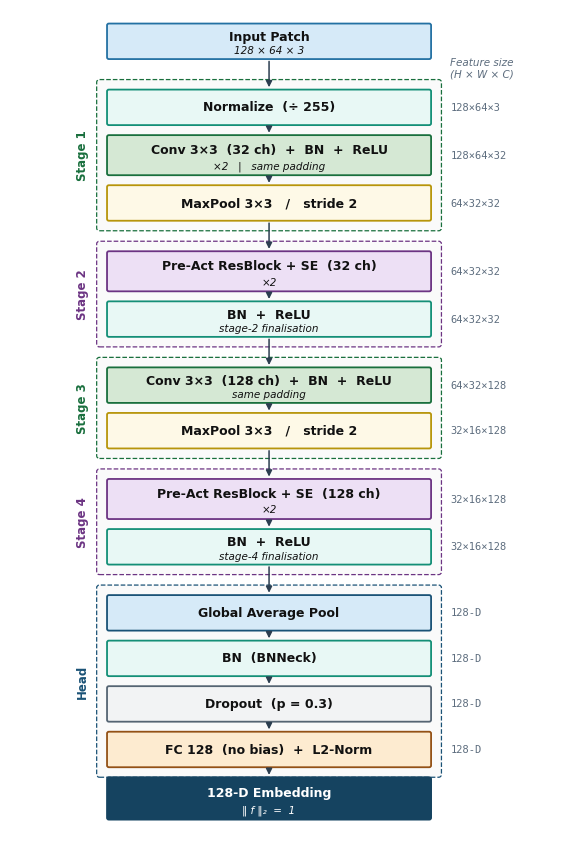
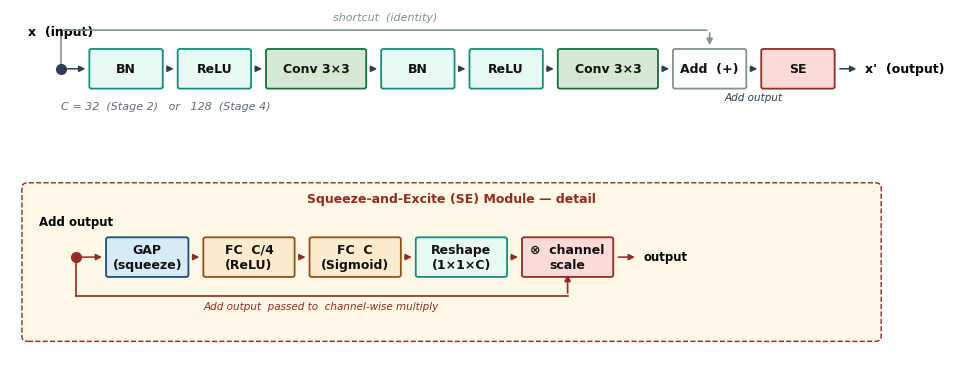

These figures' Python source, in order:
#!/usr/bin/env python3
"""
Publication-quality architecture diagrams for Model v5 (Turkey ReID).
Designed for IEEE Access journal (vector-safe, Type-1 fonts, 300 DPI PNG).

Outputs (created in ./figures/):
    arch_v5_pipeline.svg   — full forward-pass pipeline (vector, for papers)
    arch_v5_pipeline.pdf   — same, PDF vector
    arch_v5_pipeline.png   — same, 300 DPI raster
    arch_v5_resblock.svg   — Pre-Act ResBlock + SE detail (vector, for papers)
    arch_v5_resblock.pdf   — same, PDF vector
    arch_v5_resblock.png   — same, 300 DPI raster

Usage:
    conda run -n mot python scripts/draw_arch_v5.py
"""

import os
import matplotlib
matplotlib.use("Agg")
import matplotlib.pyplot as plt
import matplotlib.patches as mpatches
from matplotlib.patches import FancyBboxPatch

os.makedirs("figures", exist_ok=True)

# ── IEEE-compatible font settings ─────────────────────────────────────────────
plt.rcParams.update({
    "font.family":        "DejaVu Sans",
    "font.size":          10,
    "pdf.fonttype":       42,           # Type-1 TrueType (required by IEEE)
    "ps.fonttype":        42,
    "axes.spines.top":    False,
    "axes.spines.right":  False,
    "axes.spines.bottom": False,
    "axes.spines.left":   False,
    "xtick.bottom":       False,
    "ytick.left":         False,
})

# ── Color palette: distinguishable in color AND grayscale ─────────────────────
# Each entry: (facecolor, edgecolor)
PAL = {
    "input":   ("#D6EAF8", "#2471A3"),   # light blue  / blue
    "conv":    ("#D5E8D4", "#196F3D"),   # light green / dark green
    "pool":    ("#FEF9E7", "#B7950B"),   # light yellow/ dark gold
    "resblk":  ("#EDE0F5", "#6C3483"),   # lavender    / purple
    "norm":    ("#E8F8F5", "#148F77"),   # mint        / teal
    "gap":     ("#D6EAF8", "#1A5276"),   # light blue  / dark blue
    "fc":      ("#FDEBD0", "#935116"),   # peach       / dark orange
    "dropout": ("#F2F3F4", "#566573"),   # light gray  / gray
    "output":  ("#154360", "#154360"),   # solid dark blue (white text)
    "se":      ("#FADBD8", "#922B21"),   # light rose  / dark red
    "skip":    ("#FDFEFE", "#839192"),   # white       / gray
}


# ── Primitive helpers ─────────────────────────────────────────────────────────

def rblock(ax, cx, cy, w, h, kind, title, sub="", dim="", dim_x_offset=0.45, lw=1.3):
    """Draw a rounded-corner rectangle with centred text.

    dim_x_offset: horizontal gap between block right edge and dimension label.
                  Caller should set this large enough to clear any enclosing
                  stage box border.
    """
    fc, ec = PAL[kind]
    rect = FancyBboxPatch(
        (cx - w / 2, cy - h / 2), w, h,
        boxstyle="round,pad=0.04",
        facecolor=fc, edgecolor=ec, linewidth=lw, zorder=3,
    )
    ax.add_patch(rect)
    tc = "white" if kind == "output" else "#111111"
    dy = 0.14 * h if sub else 0.0
    ax.text(cx, cy + dy, title,
            ha="center", va="center",
            fontsize=9, fontweight="bold", color=tc, zorder=4)
    if sub:
        ax.text(cx, cy - 0.30 * h, sub,
                ha="center", va="center",
                fontsize=7.5, color=tc, style="italic", zorder=4)
    if dim:
        ax.text(cx + w / 2 + dim_x_offset, cy, dim,
                ha="left", va="center",
                fontsize=7.5, color="#5D6D7E",
                fontfamily="monospace", zorder=4)


def down_arrow(ax, x, y_from, y_to, color="#2C3E50", mut=9):
    ax.annotate("",
                xy=(x, y_to + 0.03), xytext=(x, y_from - 0.03),
                arrowprops=dict(arrowstyle="-|>", color=color,
                                lw=1.1, mutation_scale=mut),
                zorder=5)


def right_arrow(ax, x_from, x_to, y, color="#2C3E50", mut=9):
    ax.annotate("",
                xy=(x_to - 0.03, y), xytext=(x_from + 0.03, y),
                arrowprops=dict(arrowstyle="-|>", color=color,
                                lw=1.1, mutation_scale=mut),
                zorder=5)


def stage_box(ax, cx, bw, y_top, y_bot, label, col="#7F8C8D"):
    """Dashed bounding box around a stage with a rotated label on the left."""
    pad = 0.20
    rect = FancyBboxPatch(
        (cx - bw / 2 - pad, y_bot - pad),
        bw + 2 * pad, (y_top - y_bot) + 2 * pad,
        boxstyle="round,pad=0.06",
        facecolor="#FAFAFA", edgecolor=col,
        linewidth=0.9, linestyle="--", zorder=1,
    )
    ax.add_patch(rect)
    # Place label clearly to the left of the stage box
    ax.text(cx - bw / 2 - pad - 0.22,
            (y_top + y_bot) / 2,
            label,
            ha="right", va="center",
            fontsize=8.5, fontweight="bold",
            color=col, rotation=90)


# =============================================================================
# Figure 1 — Full pipeline
# =============================================================================

def draw_pipeline() -> None:
    # ── Layout constants ──────────────────────────────────────────────────────
    CX   = 5.5          # block centre x  (shifted right to leave room for stage labels)
    BW   = 6.8          # block width
    SH   = 0.70         # standard block height
    TH   = 0.80         # tall block height (×2 repeat blocks)
    G_IN = 0.75         # gap between stages
    G_WI = 0.30         # gap within a stage

    # Stage box geometry: right edge = CX + BW/2 + pad = 5.5 + 3.4 + 0.20 = 9.10
    # dim text starts at CX + BW/2 + DIM_OFF = 5.5 + 3.4 + 0.45 = 9.35  → outside box ✓
    DIM_OFF = 0.45

    # ── Block definitions (kind, title, subtitle, dim_label, height) ──────────
    # Index 0: Input
    # Indices 1-3: Stage 1  (normalize + conv×2 + maxpool)
    # Indices 4-5: Stage 2  (resblock×2 + final BN/ReLU)
    # Indices 6-7: Stage 3  (conv128 + maxpool)
    # Indices 8-9: Stage 4  (resblock×2 + final BN/ReLU)
    # Indices 10-13: Head   (GAP + BNNeck + Dropout + FC)
    # Index 14: Output
    DEFS = [
        # kind       title                                    sub                         dim             h
        ("input",   "Input Patch",                           "128 × 64 × 3",              "",            SH),
        # --- Stage 1 ---
        ("norm",    "Normalize  (÷ 255)",                    "",                          "128×64×3",    SH),
        ("conv",    "Conv 3×3  (32 ch)  +  BN  +  ReLU",    "×2   |   same padding",     "128×64×32",   TH),
        ("pool",    "MaxPool 3×3   /   stride 2",            "",                          "64×32×32",    SH),
        # --- Stage 2 ---
        ("resblk",  "Pre-Act ResBlock + SE  (32 ch)",        "×2",                        "64×32×32",    TH),
        ("norm",    "BN  +  ReLU",                           "stage-2 finalisation",      "64×32×32",    SH),
        # --- Stage 3 ---
        ("conv",    "Conv 3×3  (128 ch)  +  BN  +  ReLU",   "same padding",              "64×32×128",   SH),
        ("pool",    "MaxPool 3×3   /   stride 2",            "",                          "32×16×128",   SH),
        # --- Stage 4 ---
        ("resblk",  "Pre-Act ResBlock + SE  (128 ch)",       "×2",                        "32×16×128",   TH),
        ("norm",    "BN  +  ReLU",                           "stage-4 finalisation",      "32×16×128",   SH),
        # --- Head ---
        ("gap",     "Global Average Pool",                   "",                          "128-D",       SH),
        ("norm",    "BN  (BNNeck)",                          "",                          "128-D",       SH),
        ("dropout", "Dropout  (p = 0.3)",                    "",                          "128-D",       SH),
        ("fc",      "FC 128  (no bias)  +  L2-Norm",         "",                          "128-D",       SH),
        # --- Output ---
        ("output",  "128-D Embedding",                       "‖ f ‖₂  =  1",             "",            0.85),
    ]

    # Indices at which a new stage begins (G_IN gap applied before these)
    stage_boundaries = {1, 4, 6, 8, 10}

    GROUPS = [
        ("Stage 1",  1,  3,  "conv"),
        ("Stage 2",  4,  5,  "resblk"),
        ("Stage 3",  6,  7,  "conv"),
        ("Stage 4",  8,  9,  "resblk"),
        ("Head",    10, 13,  "gap"),
    ]

    # ── Compute y-centres top→bottom ──────────────────────────────────────────
    yc = []
    y  = 20.5
    yc.append(y)
    for i in range(1, len(DEFS)):
        gap = G_IN if i in stage_boundaries else G_WI
        y = yc[-1] - DEFS[i - 1][4] / 2 - gap - DEFS[i][4] / 2
        yc.append(y)

    # ── Figure ────────────────────────────────────────────────────────────────
    y_top_fig = yc[0]  + DEFS[0][4]   / 2 + 0.35  # no title — small top margin
    y_bot_fig = yc[-1] - DEFS[-1][4]  / 2 - 0.40  # small bottom margin
    fig_h = (y_top_fig - y_bot_fig) * 0.46         # data→inches scale
    fig, ax = plt.subplots(figsize=(5.5, fig_h))
    ax.set_xlim(0, 11.5)
    ax.set_ylim(y_bot_fig, y_top_fig)
    ax.set_aspect("auto")
    ax.axis("off")

    # ── Stage boxes (drawn first, behind blocks) ───────────────────────────────
    for lbl, i0, i1, col_key in GROUPS:
        yt = yc[i0] + DEFS[i0][4] / 2
        yb = yc[i1] - DEFS[i1][4] / 2
        stage_box(ax, CX, BW, yt, yb, lbl, col=PAL[col_key][1])

    # ── Blocks ────────────────────────────────────────────────────────────────
    for i, (kind, title, sub, dim, h) in enumerate(DEFS):
        rblock(ax, CX, yc[i], BW, h, kind, title, sub, dim,
               dim_x_offset=DIM_OFF)

    # ── Arrows ────────────────────────────────────────────────────────────────
    for i in range(len(DEFS) - 1):
        y_from = yc[i]     - DEFS[i][4]     / 2
        y_to   = yc[i + 1] + DEFS[i + 1][4] / 2
        down_arrow(ax, CX, y_from, y_to)

    # ── Dimension column header ───────────────────────────────────────────────
    # Placed to the right of the first block that carries a dim label (index 1)
    hdr_x = CX + BW / 2 + DIM_OFF
    hdr_y = yc[1] + DEFS[1][4] / 2 + 0.28
    ax.text(hdr_x, hdr_y,
            "Feature size\n(H × W × C)",
            ha="left", va="bottom",
            fontsize=7.5, color="#5D6D7E", style="italic")

    plt.tight_layout(pad=0.3)
    for fmt in ("svg", "pdf", "png"):
        out = "figures/arch_v5_pipeline.{}".format(fmt)
        plt.savefig(out, dpi=300, bbox_inches="tight")
        print("[saved]", out)
    plt.close()


# =============================================================================
# Figure 2 — Pre-Activation ResBlock + SE detail
# =============================================================================

def draw_resblock() -> None:
    """
    Layout (horizontal, left→right):

     x ──────────────────────────────────────────────────── Add ─── SE ─── x'
      │                                                       ↑
      └─── BN ─► ReLU ─► Conv(3×3) ─► BN ─► ReLU ─► Conv(3×3) ──┘

    SE detail (inset box, below):
      x' ─► GAP ─► FC(C/4, ReLU) ─► FC(C, σ) ─► Reshape ─► ⊗ x' ─► output
    """
    _, ax = plt.subplots(figsize=(9.5, 3.8))
    ax.set_xlim(0, 15.0)
    ax.set_ylim(0, 7.5)
    ax.axis("off")

    BH    = 0.72        # block height
    BW_sm = 1.15        # small block (BN, ReLU, Add, SE)
    BW_md = 1.60        # medium block (Conv)
    BW_lg = 1.45        # large block (FC in SE path)
    Y_MAIN = 6.3        # y-centre of main residual path
    Y_SE   = 2.5        # y-centre of SE detail row

    # ── Helper ────────────────────────────────────────────────────────────────
    def next_cx(prev_cx, prev_w, cur_w, gap=0.38):
        return prev_cx + prev_w / 2 + gap + cur_w / 2

    # ── Main path ─────────────────────────────────────────────────────────────
    x_in = 0.85
    ax.plot(x_in, Y_MAIN, "o", color="#2C3E50", ms=7, zorder=5)
    ax.text(x_in, Y_MAIN + 0.62, "x  (input)",
            ha="center", va="bottom", fontsize=9, fontweight="bold")

    path = [
        ("BN",        "norm",  BW_sm),
        ("ReLU",      "norm",  BW_sm),
        ("Conv 3×3",  "conv",  BW_md),
        ("BN",        "norm",  BW_sm),
        ("ReLU",      "norm",  BW_sm),
        ("Conv 3×3",  "conv",  BW_md),
        ("Add  (+)",  "skip",  BW_sm),
        ("SE",        "se",    BW_sm),
    ]

    main_cx = []
    cx = next_cx(x_in, 0, path[0][2], gap=0.52)
    for i, (lbl, kind, w) in enumerate(path):
        main_cx.append(cx)
        rblock(ax, cx, Y_MAIN, w, BH, kind, lbl)
        if i < len(path) - 1:
            cx = next_cx(cx, w, path[i + 1][2], gap=0.33)

    # Shortcut line (arc above main path)
    skip_y = Y_MAIN + BH / 2 + 0.42
    x_add  = main_cx[-2]   # centre of "Add (+)" block
    # vertical segment: input dot up to skip level
    ax.plot([x_in, x_in], [Y_MAIN, skip_y], color="#839192", lw=1.2, zorder=2)
    ax.annotate("",
                xy=(x_add, skip_y), xytext=(x_in, skip_y),
                arrowprops=dict(arrowstyle="-", color="#839192", lw=1.2))
    ax.annotate("",
                xy=(x_add, Y_MAIN + BH / 2 + 0.06),
                xytext=(x_add, skip_y),
                arrowprops=dict(arrowstyle="-|>", color="#839192",
                                lw=1.2, mutation_scale=9))
    ax.text((x_in + x_add) / 2, skip_y + 0.16,
            "shortcut  (identity)",
            ha="center", va="bottom", fontsize=8, color="#839192",
            style="italic")

    # Arrow: input dot → first block
    ax.annotate("",
                xy=(main_cx[0] - path[0][2] / 2 - 0.06, Y_MAIN),
                xytext=(x_in + 0.07, Y_MAIN),
                arrowprops=dict(arrowstyle="-|>", color="#2C3E50",
                                lw=1.1, mutation_scale=9))

    # Arrows between blocks
    for i in range(len(main_cx) - 1):
        x_a = main_cx[i]     + path[i][2]     / 2
        x_b = main_cx[i + 1] - path[i + 1][2] / 2
        ax.annotate("",
                    xy=(x_b - 0.06, Y_MAIN), xytext=(x_a + 0.06, Y_MAIN),
                    arrowprops=dict(arrowstyle="-|>", color="#2C3E50",
                                    lw=1.1, mutation_scale=9))

    # Label the Add → SE edge: clarify what value enters SE
    x_add_right = main_cx[-2] + path[-2][2] / 2   # right edge of Add block
    x_se_left   = main_cx[-1] - path[-1][2] / 2   # left  edge of SE  block
    ax.text((x_add_right + x_se_left) / 2, Y_MAIN - BH / 2 - 0.12,
            "Add output",
            ha="center", va="top", fontsize=7.5, color="#2C3E50", style="italic")

    # Output arrow + label
    x_out = main_cx[-1] + path[-1][2] / 2 + 0.45
    ax.annotate("",
                xy=(x_out, Y_MAIN),
                xytext=(main_cx[-1] + path[-1][2] / 2 + 0.08, Y_MAIN),
                arrowprops=dict(arrowstyle="-|>", color="#2C3E50",
                                lw=1.1, mutation_scale=9))
    ax.text(x_out + 0.10, Y_MAIN, "x'  (output)",
            ha="left", va="center", fontsize=9, fontweight="bold")

    # Channel annotation
    ax.text(x_in, Y_MAIN - BH / 2 - 0.30,
            "C = 32  (Stage 2)   or   128  (Stage 4)",
            ha="left", va="top", fontsize=8, color="#5D6D7E", style="italic")

    # ── SE detail box ─────────────────────────────────────────────────────────
    se_box_x0, se_box_x1 = 0.30, 14.50
    se_box_y0, se_box_y1 = 0.90, 3.90
    ax.add_patch(FancyBboxPatch(
        (se_box_x0, se_box_y0),
        se_box_x1 - se_box_x0, se_box_y1 - se_box_y0,
        boxstyle="round,pad=0.1",
        facecolor="#FEF9E7", edgecolor=PAL["se"][1],
        linewidth=1.0, linestyle="--", zorder=1,
    ))
    ax.text((se_box_x0 + se_box_x1) / 2, se_box_y1 - 0.10,
            "Squeeze-and-Excite (SE) Module — detail",
            ha="center", va="top",
            fontsize=9, fontweight="bold", color=PAL["se"][1])

    # SE path blocks
    se_path = [
        ("GAP\n(squeeze)",    "gap", BW_sm + 0.15),
        ("FC  C/4\n(ReLU)",   "fc",  BW_lg),
        ("FC  C\n(Sigmoid)",  "fc",  BW_lg),
        ("Reshape\n(1×1×C)",  "norm",BW_lg),
        ("⊗  channel\nscale", "se",  BW_lg),
    ]
    x_se_in = 1.10
    ax.plot(x_se_in, Y_SE, "o", color=PAL["se"][1], ms=7, zorder=5)
    ax.text(x_se_in, Y_SE + 0.58, "Add output",
            ha="center", va="bottom", fontsize=8.5, fontweight="bold")

    se_cx = []
    cx = next_cx(x_se_in, 0, se_path[0][2], gap=0.55)
    for i, (lbl, kind, w) in enumerate(se_path):
        se_cx.append(cx)
        rblock(ax, cx, Y_SE, w, BH, kind, lbl)
        if i < len(se_path) - 1:
            cx = next_cx(cx, w, se_path[i + 1][2], gap=0.33)

    # Arrow: SE input → first SE block
    ax.annotate("",
                xy=(se_cx[0] - se_path[0][2] / 2 - 0.06, Y_SE),
                xytext=(x_se_in + 0.07, Y_SE),
                arrowprops=dict(arrowstyle="-|>", color=PAL["se"][1],
                                lw=1.1, mutation_scale=9))

    # Arrows between SE blocks
    for i in range(len(se_cx) - 1):
        x_a = se_cx[i]     + se_path[i][2]     / 2
        x_b = se_cx[i + 1] - se_path[i + 1][2] / 2
        ax.annotate("",
                    xy=(x_b - 0.06, Y_SE), xytext=(x_a + 0.06, Y_SE),
                    arrowprops=dict(arrowstyle="-|>", color=PAL["se"][1],
                                    lw=1.1, mutation_scale=9))

    # Identity fork: x' → down → across → up into ⊗ block
    x_mult  = se_cx[-1]
    fork_y  = Y_SE - BH / 2 - 0.42
    ax.plot([x_se_in, x_se_in], [Y_SE, fork_y],  color=PAL["se"][1], lw=1.2)
    ax.plot([x_se_in, x_mult],  [fork_y, fork_y], color=PAL["se"][1], lw=1.2)
    ax.annotate("",
                xy=(x_mult, Y_SE - BH / 2 + 0.06),
                xytext=(x_mult, fork_y),
                arrowprops=dict(arrowstyle="-|>", color=PAL["se"][1],
                                lw=1.2, mutation_scale=9))
    ax.text((x_se_in + x_mult) / 2, fork_y - 0.12,
            "Add output  passed to  channel-wise multiply",
            ha="center", va="top", fontsize=7.5, color=PAL["se"][1],
            style="italic")

    # SE output arrow + label
    x_se_out = se_cx[-1] + se_path[-1][2] / 2 + 0.45
    ax.annotate("",
                xy=(x_se_out, Y_SE),
                xytext=(se_cx[-1] + se_path[-1][2] / 2 + 0.08, Y_SE),
                arrowprops=dict(arrowstyle="-|>", color=PAL["se"][1],
                                lw=1.1, mutation_scale=9))
    ax.text(x_se_out + 0.10, Y_SE, "output",
            ha="left", va="center", fontsize=8.5, fontweight="bold")

    plt.tight_layout(pad=0.3)
    for fmt in ("svg", "pdf", "png"):
        out = "figures/arch_v5_resblock.{}".format(fmt)
        plt.savefig(out, dpi=300, bbox_inches="tight")
        print("[saved]", out)
    plt.close()


# =============================================================================
# Entry point
# =============================================================================

if __name__ == "__main__":
    print("Drawing pipeline diagram ...")
    draw_pipeline()
    print("Drawing ResBlock + SE detail ...")
    draw_resblock()
    print("Done.  Files are in ./figures/")
